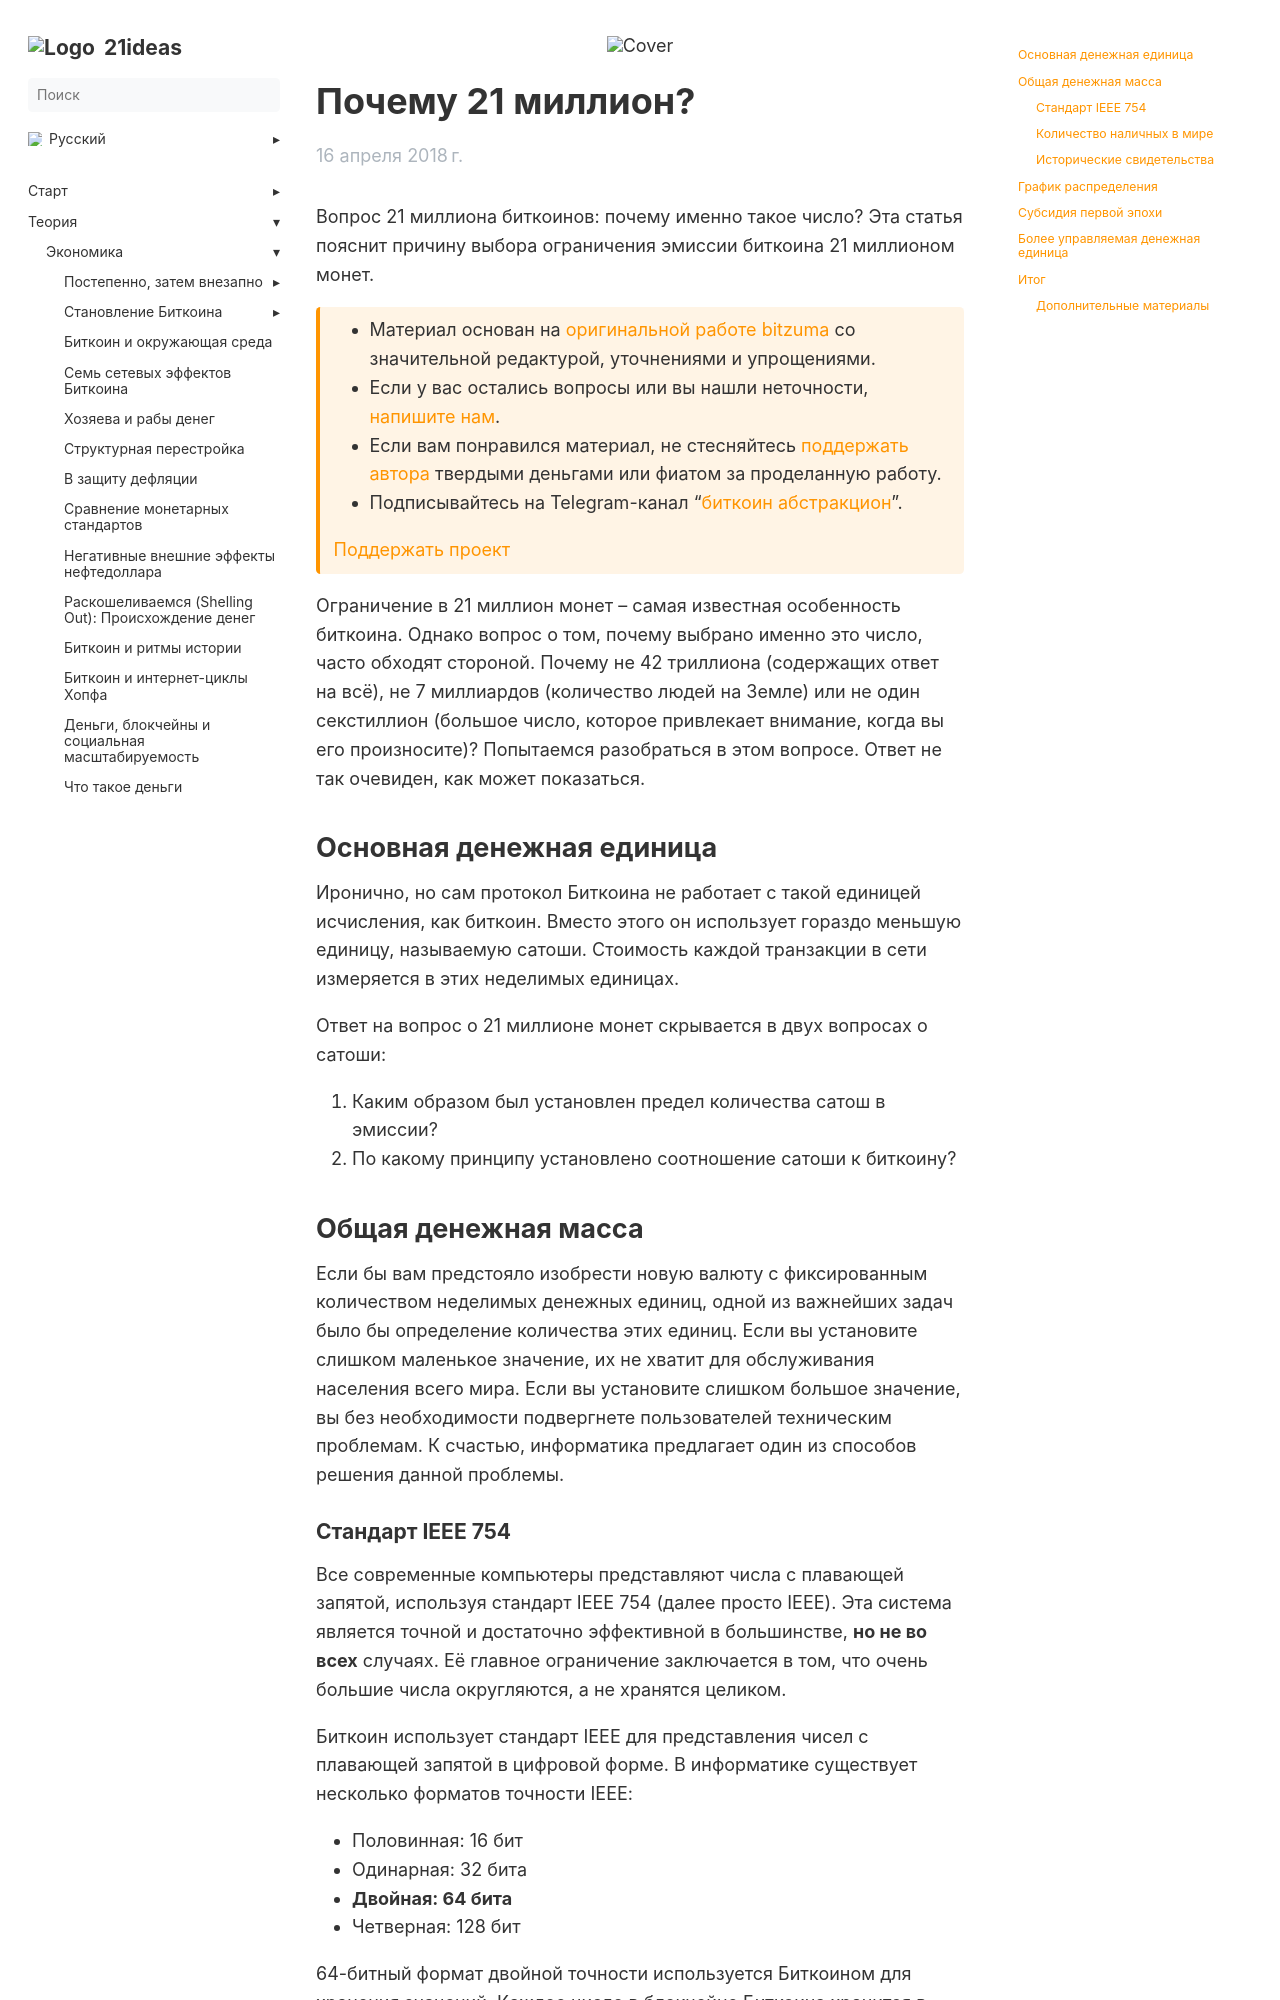

repository: 21ideas-org/21ideas.org · page: pochemu-21-million/index.html · generator: jekyll

---
title: "Почему 21 миллион?"
h1: "Почему 21 миллион?"
cover: /img/why-932.webp
description: "Вопрос 21 миллиона биткоинов: почему именно такое число? Эта статья пояснит причину выбора ограничения эмиссии биткоина 21 миллионом монет."
url: pochemu-21-million
aliases: ['/why-21-million']
date: 2018-04-16
bookHidden: true
bookFlatSection: false
weight: 65
---

Вопрос 21 миллиона биткоинов: почему именно такое число? Эта статья пояснит причину выбора ограничения эмиссии биткоина 21 миллионом монет.

{{< hint btc>}}
- Материал основан на [оригинальной работе bitzuma](https://bitzuma.com/posts/the-21-million-bitcoin-question/) со значительной редактурой, уточнениями и упрощениями.
- Если у вас остались вопросы или вы нашли неточности, [напишите нам](https://t.me/bitractionchat).
- Если вам понравился материал, не стесняйтесь [поддержать автора](https://bitcoin-citadel.notion.site/502371478fe24827a96f5d78f320c3a5) твердыми деньгами или фиатом за проделанную работу.
- Подписывайтесь на Telegram-канал "[биткоин абстракцион](https://t.me/bitraction)".

[Поддержать проект](/contribute/)
{{</hint >}}

Ограничение в 21 миллион монет – самая известная особенность биткоина. Однако вопрос о том, почему выбрано именно это число, часто обходят стороной. Почему не 42 триллиона (содержащих ответ на всё), не 7 миллиардов (количество людей на Земле) или не один секстиллион (большое число, которое привлекает внимание, когда вы его произносите)? Попытаемся разобраться в этом вопросе. Ответ не так очевиден, как может показаться.

## Основная денежная единица

Иронично, но сам протокол Биткоина не работает с такой единицей исчисления, как биткоин. Вместо этого он использует гораздо меньшую единицу, называемую сатоши. Стоимость каждой транзакции в сети измеряется в этих неделимых единицах.

Ответ на вопрос о 21 миллионе монет скрывается в двух вопросах о сатоши:

1. Каким образом был установлен предел количества сатош в эмиссии?
2. По какому принципу установлено соотношение сатоши к биткоину?

## Общая денежная масса

Если бы вам предстояло изобрести новую валюту с фиксированным количеством неделимых денежных единиц, одной из важнейших задач было бы определение количества этих единиц. Если вы установите слишком маленькое значение, их не хватит для обслуживания населения всего мира. Если вы установите слишком большое значение, вы без необходимости подвергнете пользователей техническим проблемам. К счастью, информатика предлагает один из способов решения данной проблемы.
